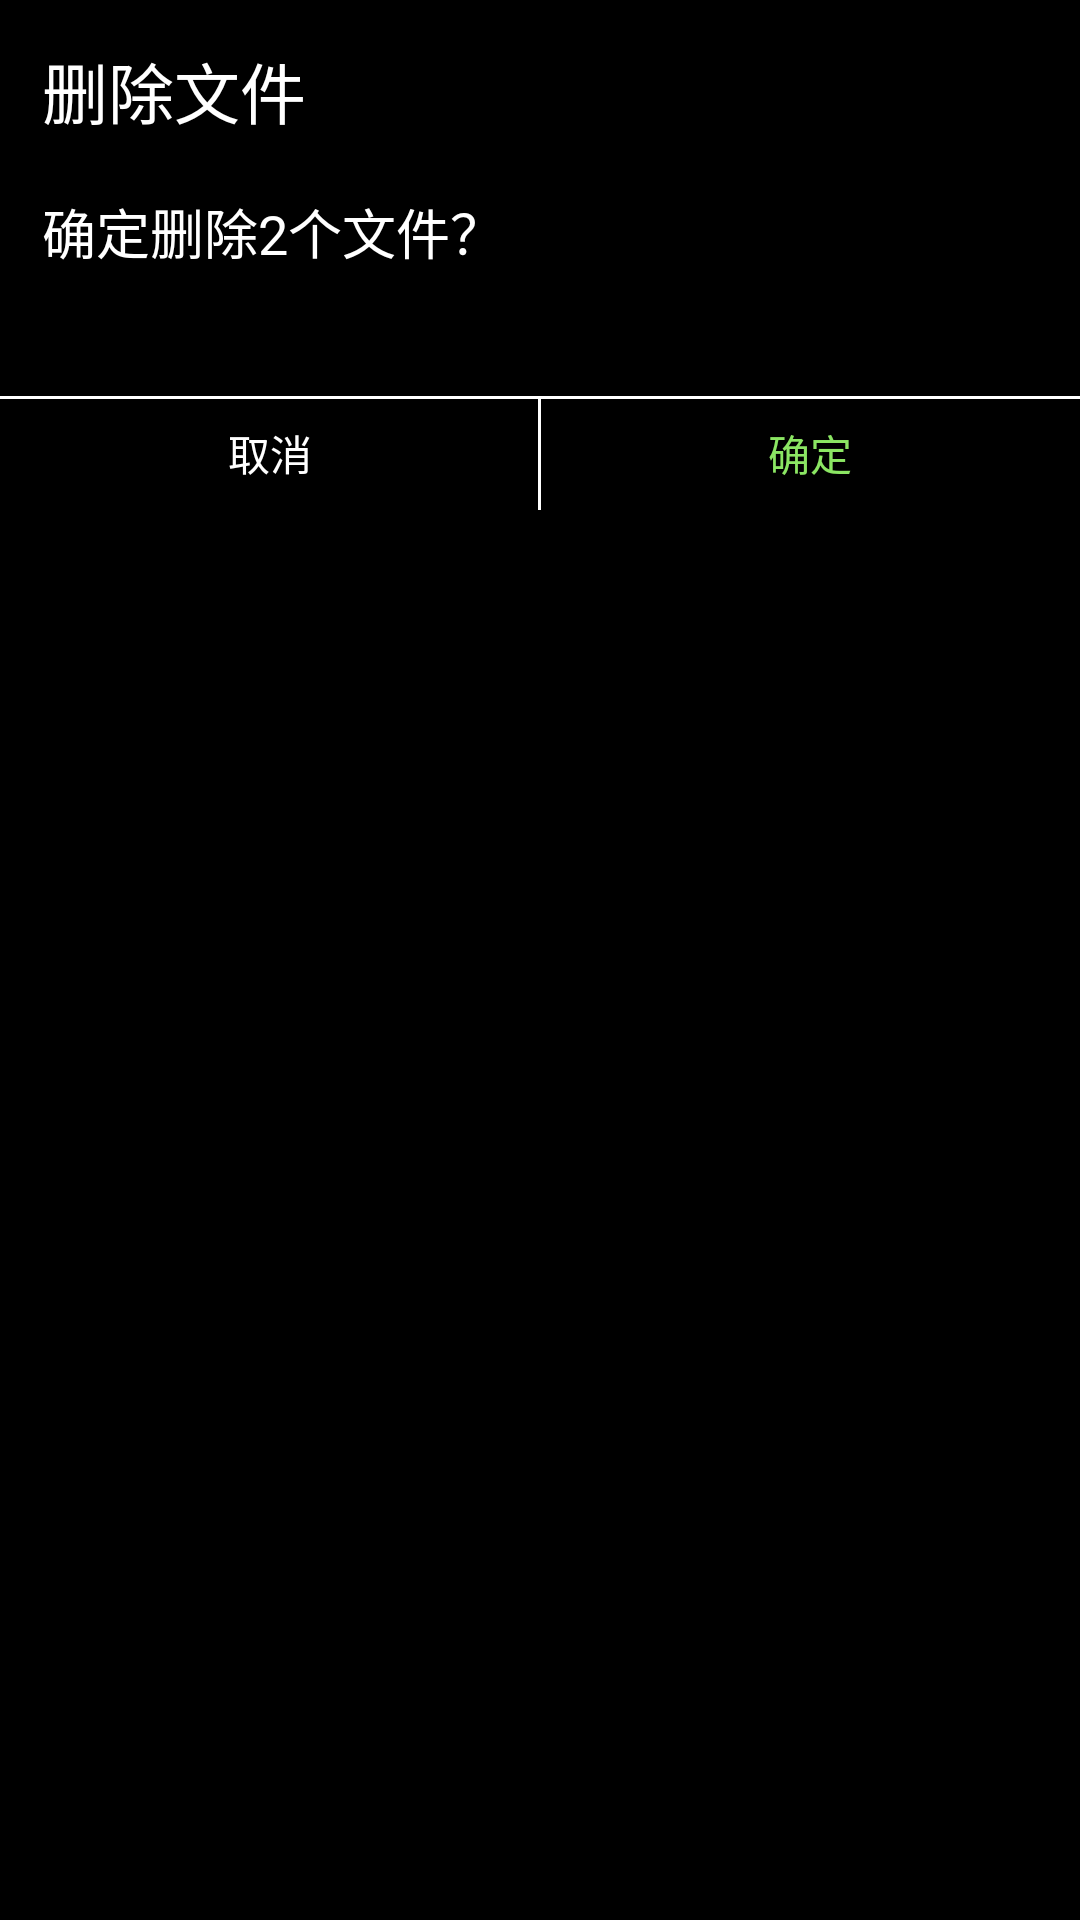

The Android layout XML behind this screen, and the referenced resources:
<!-- AndroidManifest.xml: application theme android:Theme.Light.NoTitleBar -->
<!-- res/layout/delete_main_dialog.xml -->
<RelativeLayout xmlns:android="http://schemas.android.com/apk/res/android"
    android:layout_marginTop="214dp"
    android:layout_centerHorizontal="true"
    android:id="@+id/rl_dialog_content"
    android:layout_width="272dp"
    android:layout_height="170dp"
    android:background="@color/black"
    >
    <TextView
        android:layout_width="wrap_content"
        android:layout_height="wrap_content"
        android:text="删除文件"
        android:layout_marginTop="14dp"
        android:layout_marginLeft="14dp"
        android:textSize="22dp"
        android:textColor="#FFFFFF"
        />

    <TextView
        android:id="@+id/shanchutext"
        android:layout_width="wrap_content"
        android:layout_height="wrap_content"
        android:text="确定删除2个文件？"
        android:layout_marginTop="64dp"
        android:layout_marginLeft="14dp"
        android:textSize="18dp"
        android:textColor="#FFFFFF"
        />


    <View
        android:layout_marginTop="132dp"
        android:layout_width="match_parent"
        android:layout_height="1dp"
        android:background="#FFFFFF"
        />

    <View
        android:layout_marginTop="132dp"
        android:layout_centerHorizontal="true"
        android:layout_width="1dp"
        android:layout_height="38dp"
        android:background="#FFFFFF"
        />

    <LinearLayout
        android:layout_marginTop="132dp"
        android:layout_width="match_parent"
        android:layout_height="38dp">

        <RelativeLayout
            android:id="@+id/quxiao"
            android:layout_width="0dp"
            android:layout_height="match_parent"
            android:layout_weight="1"
            >
            <TextView
                android:layout_width="wrap_content"
                android:layout_height="wrap_content"
                android:text="取消"
                android:textSize="14dp"
                android:layout_centerInParent="true"
                android:textColor="@color/white"
                />
        </RelativeLayout>


        <RelativeLayout
            android:id="@+id/queding"
            android:layout_width="0dp"
            android:layout_height="match_parent"
            android:layout_weight="1"
            >
            <TextView
                android:layout_width="wrap_content"
                android:layout_height="wrap_content"
                android:text="确定"
                android:textSize="14dp"
                android:layout_centerInParent="true"
                android:textColor="#8BE663"
                />
        </RelativeLayout>


    </LinearLayout>

</RelativeLayout>
<!-- resources referenced by this layout -->
<resources>
  <color name="black">#FF000000</color>
  <color name="white">#FFFFFFFF</color>
</resources>
